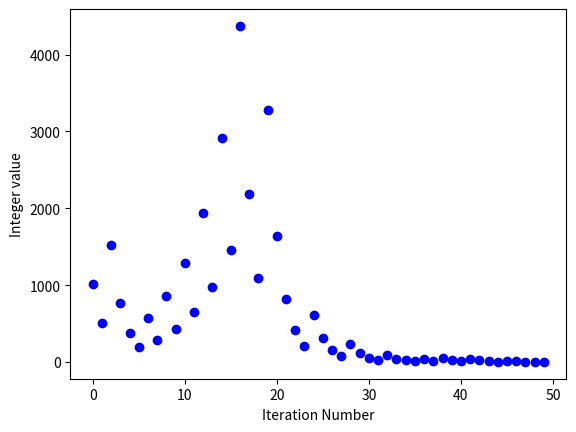

Python code for this plot:
# Simple analysis of the Collatz Conjecture

import random 
import matplotlib.pyplot as plt


n = random.randrange(0, 1000, 1)
counter = 0;

def collatz_function(n):
    
    if(n % 2 == 0):
        n = n/2
    else:
        n = (3 * n + 1)
    return n

print(n)

while(n != 1):
    n = collatz_function(n)
    print(n)
    plt.plot(counter, n, 'bo');
    counter += 1
    
print("Counter: " + str(counter))



plt.ylabel('Integer value')
plt.xlabel('Iteration Number')
plt.show()


